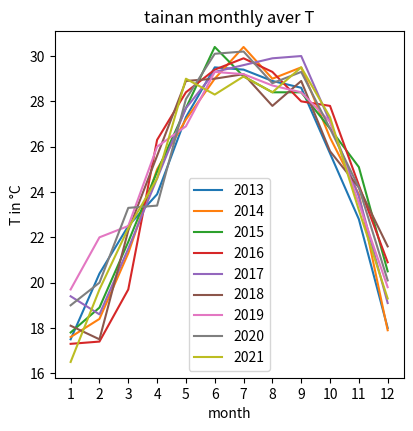
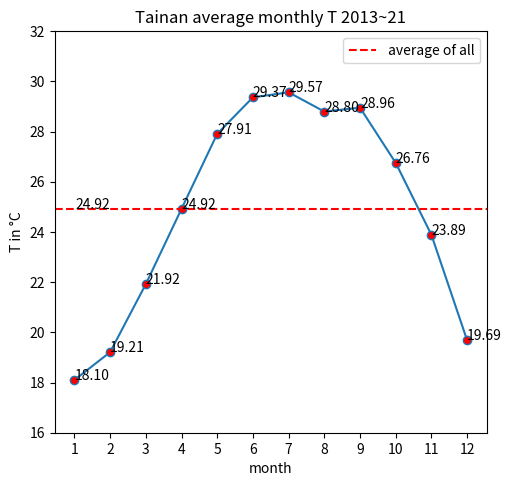
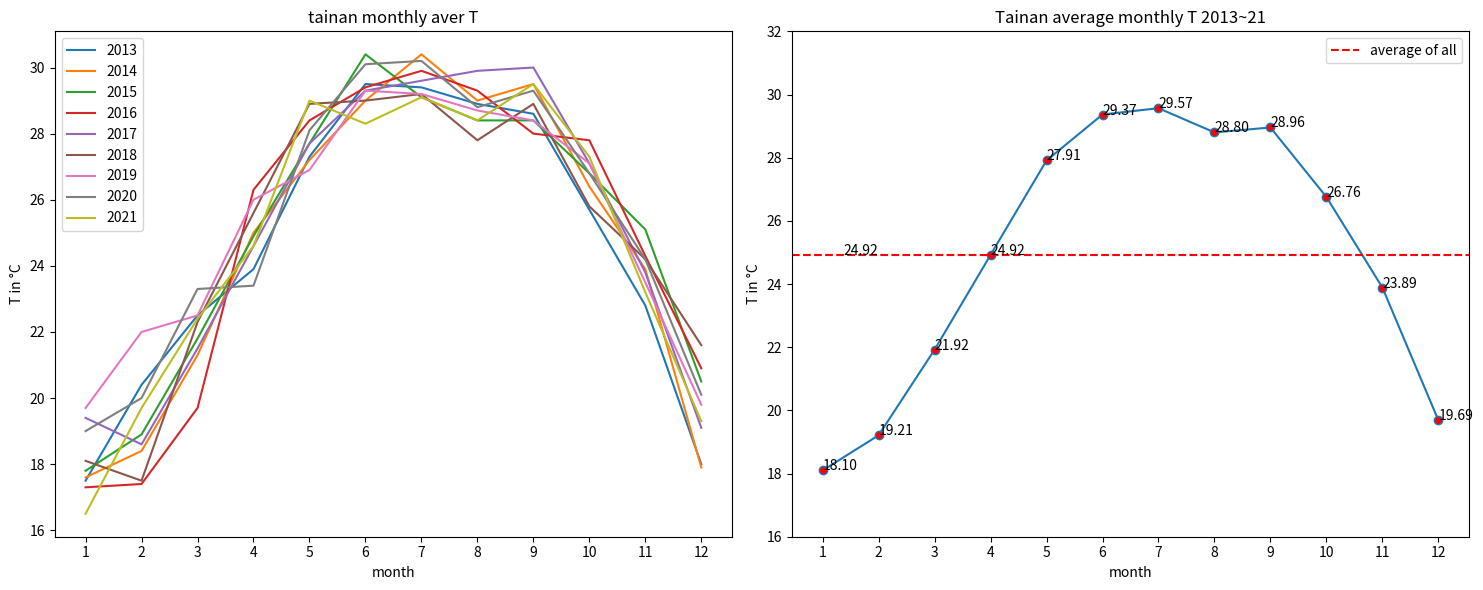

Here is the Python script that generated these plots, in order:
import matplotlib.pyplot as plt #匯入Pyplot 套件並命名為plt
import numpy as np #as fun name 

weather=[[17.5, 20.4, 22.5, 23.9, 27.3, 29.5, 29.4, 28.9, 28.6, 25.7, 22.8, 18.0],
 [17.6, 18.4, 21.3, 25.0, 27.2, 29.0, 30.4, 29.0, 29.5, 26.4, 23.9, 17.9],
 [17.8, 18.9, 21.8, 24.9, 27.7, 30.4, 29.1, 28.4, 28.4, 26.8, 25.1, 20.5],
 [17.3, 17.4, 19.7, 26.3, 28.4, 29.4, 29.9, 29.3, 28.0, 27.8, 24.3, 20.9],
 [19.4, 18.6, 21.5, 24.6, 27.7, 29.3, 29.6, 29.9, 30.0, 27.1, 23.8, 19.1],
 [18.1, 17.5, 22.3, 25.6, 28.9, 29.0, 29.2, 27.8, 28.9, 25.8, 24.2, 21.6],
 [19.7, 22.0, 22.5, 26.0, 26.9, 29.3, 29.2, 28.7, 28.4, 27.1, 23.5, 19.8],
 [19.0, 20.0, 23.3, 23.4, 28.1, 30.1, 30.2, 28.8, 29.3, 26.8, 24.2, 20.1],
 [16.5, 19.7, 22.4, 24.6, 29.0, 28.3, 29.1, 28.4, 29.5, 27.3, 23.2, 19.3]]
#first pb
years = np.array(range(2013,2022))
years = np.arange(2013,2022)
years=list(map(str,years))
month=[1,2,3,4,5,6,7,8,9,10,11,12]
s=[]
av=[]

fig = plt.figure()
for i in range(9):
	plt.plot(month,weather[i], label=years[i])
plt.title('tainan monthly aver T')
plt.xlabel('month')
plt.ylabel('T in °C')
plt.xticks(range(1,13,1))
plt.legend()
fig.set_size_inches(4.5, 4.5)
#plt.show()
fig.savefig('lab13_01.png')

#sec pb
fig = plt.figure()
for i in range(12):
	av.append((weather[0][i]+weather[1][i]+weather[2][i]+weather[3][i]+weather[4][i]+weather[5][i]+weather[6][i]+weather[7][i]+weather[8][i])/9)
a=list(map(str,[("%.2f" % i) for i in av])) 
plt.plot(month,av,'-o',markerfacecolor='r')
plt.title('Tainan average monthly T 2013~21')
plt.xlabel('month')
plt.ylabel('T in °C')
plt.xticks(range(1,13,1))
plt.yticks(range(16,34,2))
plt.axhline(y=sum(av)/12, xmin=0, xmax=13,linestyle='--', color='r',label='average of all')
plt.text(x=2,y=sum(av)/12,s=str(round(sum(av)/12,2)),horizontalalignment='right' ,fontsize=10)
for i in range(12):#asssign the position and content of each txt 
    plt.text(x = month[i], y =av[i], s=a[i], fontsize=10)
plt.legend()
plt.tight_layout() #讓子圖之間適當排列不重疊
#plt.show()
fig.set_size_inches(5, 5)
fig.savefig('lab13_02.png')


#pb3
fig = plt.figure(figsize=(15,6))
fig.add_subplot(1, 2, 1)

plt.subplot(1,2,1)
for i in range(9):
	plt.plot(month,weather[i], label=years[i])
plt.title('tainan monthly aver T')
plt.xlabel('month')
plt.ylabel('T in °C')
plt.xticks(range(1,13,1))
plt.legend()


plt.subplot(1,2,2)


plt.plot(month,av,'-o',markerfacecolor='r')
plt.title('Tainan average monthly T 2013~21')
plt.xlabel('month')
plt.ylabel('T in °C')
plt.xticks(range(1,13,1))
plt.yticks(range(16,34,2))
plt.axhline(y=sum(av)/12, xmin=0, xmax=13,linestyle='--', color='r',label='average of all')
plt.text(x=2,y=sum(av)/12,s=str(round(sum(av)/12,2)),horizontalalignment='right' ,fontsize=10)
for i in range(12):#asssign the position and content of each txt 
    plt.text(x = month[i], y =av[i], s=a[i], fontsize=10)
plt.legend()
plt.tight_layout() #讓子圖之間適當排列不重疊
#plt.show()

fig.savefig('lab13_03.png')

